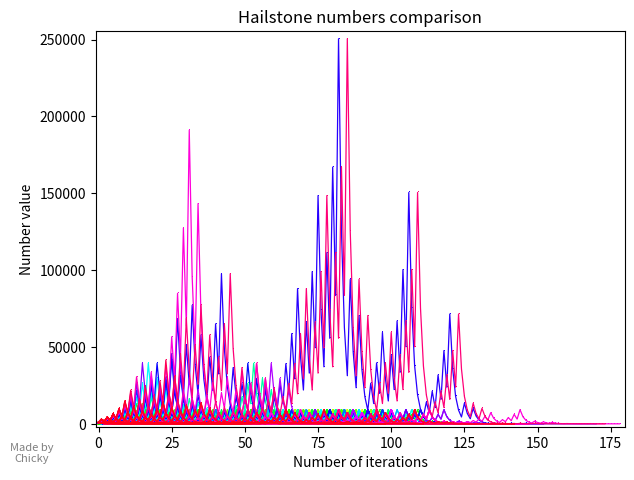

Write the Python code that produced this figure.
import matplotlib as mpl
mpl.use('Agg')
import matplotlib.pyplot as plt

plt.xlabel('Number of iterations')
plt.ylabel('Number value')
plt.title('Hailstone numbers comparison')

def get_cmap(n, name='hsv'):
    return plt.cm.get_cmap(name, n)

maxlist = [[], []]

plotlist = list(range(1, 1001))

PLlength = len(plotlist)

def plot(n, color):
    # count starts at 0 because the beginning number is not an iteration
    count = 0
    Arr = [[0], [n]]
    while n > 1:
        if n % 2 == 0:
            n = n / 2
        else:
            n = ((n * 3) + 1)
        count += 1
        Arr[0].insert(count, count)
        Arr[1].insert(count, n)

    x = Arr[0]
    y = Arr[1]

    plt.plot(x, y, ',-', linewidth=0.9, color=color)

    maxlist[0].append(max(x))
    maxlist[1].append(max(y))

def plotall(colorparse):
    cmap = get_cmap(colorparse + 1)
  
    for k in range(PLlength):
        plot(plotlist[k], cmap(k + 1))

    plt.xlim(left=-0.0053 * max(maxlist[0]))
    plt.xlim(right=1.01 * max(maxlist[0]))
    plt.ylim(bottom=1-0.0075 * max(maxlist[1]))
    plt.ylim(top=1.02 * max(maxlist[1]))

plotall(PLlength)

txt = "Made by Chicky"
#first num is percent on x axis, second is y
plt.figtext(0.05,
            0.03,
            txt,
            wrap=True,
            horizontalalignment='center',
            fontsize=8,
            color="grey")

plt.tight_layout()

dpi = 500
plt.subplots_adjust(left=0.15, bottom=0.1)

plt.savefig('graph.png', dpi=dpi)